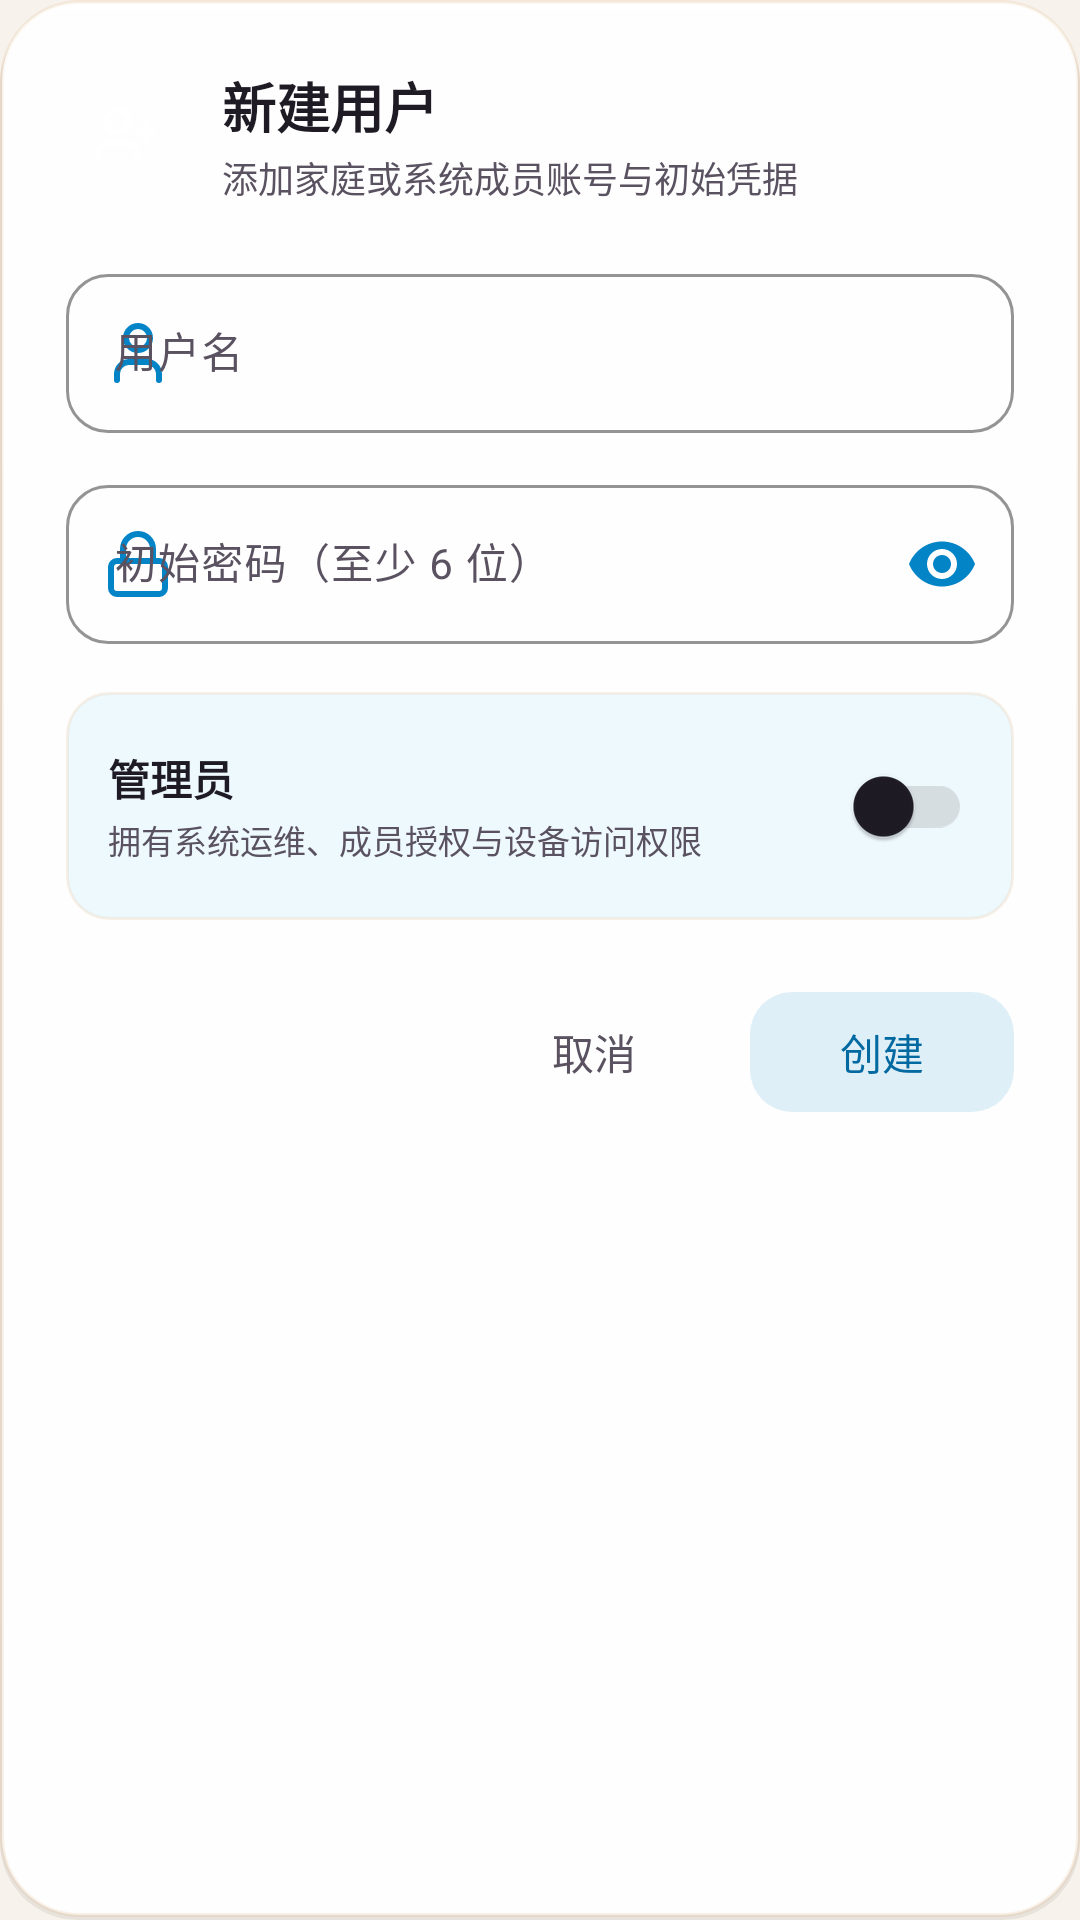

Reconstruct the res/layout file that produces this screen, plus the resources it refers to.
<!-- AndroidManifest.xml: application theme Theme.HomeDatacenter -->
<!-- res/layout/dialog_create_user.xml -->
<?xml version="1.0" encoding="utf-8"?>
<LinearLayout xmlns:android="http://schemas.android.com/apk/res/android"
    xmlns:app="http://schemas.android.com/apk/res-auto"
    android:layout_width="match_parent"
    android:layout_height="wrap_content"
    android:orientation="vertical"
    android:background="@drawable/bg_dialog_glass"
    android:padding="22dp">

    
    <LinearLayout
        android:layout_width="match_parent"
        android:layout_height="wrap_content"
        android:orientation="horizontal"
        android:gravity="center_vertical"
        android:layout_marginBottom="18dp">

        <FrameLayout
            android:layout_width="40dp"
            android:layout_height="40dp"
            android:background="@drawable/bg_circle_avatar"
            android:layout_marginEnd="12dp">

            <ImageView
                android:layout_width="22dp"
                android:layout_height="22dp"
                android:layout_gravity="center"
                android:src="@drawable/ic_user_plus"
                app:tint="@color/text_on_primary"
                android:contentDescription="user plus" />
        </FrameLayout>

        <LinearLayout
            android:layout_width="0dp"
            android:layout_height="wrap_content"
            android:layout_weight="1"
            android:orientation="vertical">

            <TextView
                android:id="@+id/tvCreateTitle"
                android:layout_width="wrap_content"
                android:layout_height="wrap_content"
                android:text="@string/users_create"
                android:textSize="18sp"
                android:textStyle="bold"
                android:textColor="@color/text_primary" />

            <TextView
                android:layout_width="wrap_content"
                android:layout_height="wrap_content"
                android:text="添加家庭或系统成员账号与初始凭据"
                android:textSize="12sp"
                android:textColor="@color/text_secondary"
                android:layout_marginTop="2dp" />
        </LinearLayout>
    </LinearLayout>

    
    <com.google.android.material.textfield.TextInputLayout
        android:id="@+id/tilUserName"
        style="@style/Widget.Material3.TextInputLayout.OutlinedBox"
        android:layout_width="match_parent"
        android:layout_height="wrap_content"
        android:hint="@string/user_name_label"
        app:boxCornerRadiusTopStart="14dp"
        app:boxCornerRadiusTopEnd="14dp"
        app:boxCornerRadiusBottomStart="14dp"
        app:boxCornerRadiusBottomEnd="14dp"
        app:boxStrokeColor="@color/primary"
        app:hintTextColor="@color/text_hint"
        app:boxBackgroundColor="@android:color/transparent"
        app:startIconDrawable="@drawable/ic_user"
        app:startIconTint="@color/primary"
        android:layout_marginBottom="12dp">

        <com.google.android.material.textfield.TextInputEditText
            android:id="@+id/etUserName"
            android:layout_width="match_parent"
            android:layout_height="wrap_content"
            android:inputType="textPersonName"
            android:singleLine="true"
            android:textColor="@color/text_primary"
            android:textSize="14sp" />
    </com.google.android.material.textfield.TextInputLayout>

    
    <com.google.android.material.textfield.TextInputLayout
        android:id="@+id/tilPassword"
        style="@style/Widget.Material3.TextInputLayout.OutlinedBox"
        android:layout_width="match_parent"
        android:layout_height="wrap_content"
        android:hint="初始密码（至少 6 位）"
        app:boxCornerRadiusTopStart="14dp"
        app:boxCornerRadiusTopEnd="14dp"
        app:boxCornerRadiusBottomStart="14dp"
        app:boxCornerRadiusBottomEnd="14dp"
        app:boxStrokeColor="@color/primary"
        app:hintTextColor="@color/text_hint"
        app:boxBackgroundColor="@android:color/transparent"
        app:startIconDrawable="@drawable/ic_lock"
        app:startIconTint="@color/primary"
        app:endIconMode="password_toggle"
        app:endIconTint="@color/primary"
        android:layout_marginBottom="16dp">

        <com.google.android.material.textfield.TextInputEditText
            android:id="@+id/etPassword"
            android:layout_width="match_parent"
            android:layout_height="wrap_content"
            android:inputType="textPassword"
            android:singleLine="true"
            android:textColor="@color/text_primary"
            android:textSize="14sp" />
    </com.google.android.material.textfield.TextInputLayout>

    
    <LinearLayout
        android:layout_width="match_parent"
        android:layout_height="wrap_content"
        android:orientation="horizontal"
        android:gravity="center_vertical"
        android:background="@drawable/bg_glass_subtle_row"
        android:padding="14dp"
        android:layout_marginBottom="20dp">

        <LinearLayout
            android:layout_width="0dp"
            android:layout_height="wrap_content"
            android:layout_weight="1"
            android:orientation="vertical">

            <TextView
                android:layout_width="wrap_content"
                android:layout_height="wrap_content"
                android:text="@string/user_admin_label"
                android:textSize="14sp"
                android:textStyle="bold"
                android:textColor="@color/text_primary" />

            <TextView
                android:layout_width="wrap_content"
                android:layout_height="wrap_content"
                android:text="拥有系统运维、成员授权与设备访问权限"
                android:textSize="11sp"
                android:textColor="@color/text_secondary"
                android:layout_marginTop="2dp" />
        </LinearLayout>

        <com.google.android.material.switchmaterial.SwitchMaterial
            android:id="@+id/switchIsAdmin"
            android:layout_width="wrap_content"
            android:layout_height="wrap_content"
            app:useMaterialThemeColors="true" />
    </LinearLayout>

    
    <LinearLayout
        android:layout_width="match_parent"
        android:layout_height="wrap_content"
        android:orientation="horizontal"
        android:gravity="end">

        <com.google.android.material.button.MaterialButton
            android:id="@+id/btnCancel"
            style="@style/Widget.Material3.Button.TextButton"
            android:layout_width="wrap_content"
            android:layout_height="wrap_content"
            android:text="@string/btn_cancel"
            android:textColor="@color/text_secondary"
            android:layout_marginEnd="8dp" />

        <com.google.android.material.button.MaterialButton
            android:id="@+id/btnConfirm"
            style="@style/Widget.Material3.Button.TonalButton"
            android:layout_width="wrap_content"
            android:layout_height="wrap_content"
            android:text="@string/action_create"
            app:cornerRadius="14dp" />
    </LinearLayout>

</LinearLayout>
<!-- resources referenced by this layout -->
<resources>
  <color name="primary">#0284C7</color>
  <color name="text_hint">#78716C</color>
  <color name="text_on_primary">#FFFFFF</color>
  <color name="text_primary">#1E1B24</color>
  <color name="text_secondary">#5A5260</color>
  <!-- drawable bg_glass_subtle_row (drawable) -->
  <?xml version="1.0" encoding="utf-8"?>
  <shape xmlns:android="http://schemas.android.com/apk/res/android"
      android:shape="rectangle">
      <solid android:color="@color/glass_subtle_fill" />
      <corners android:radius="14dp" />
      <stroke
          android:width="1dp"
          android:color="@color/glass_border" />
  </shape>
  <!-- drawable ic_lock (drawable) -->
  <vector xmlns:android="http://schemas.android.com/apk/res/android"
      android:width="24dp"
      android:height="24dp"
      android:viewportWidth="24"
      android:viewportHeight="24"
      android:tint="?attr/colorControlNormal">
      <path
          android:strokeColor="#FFFFFFFF"
          android:strokeWidth="2"
          android:strokeLineCap="round"
          android:strokeLineJoin="round"
          android:fillColor="@android:color/transparent"
          android:pathData="M5,11 H19 A2,2 0 0,1 21,13 V20 A2,2 0 0,1 19,22 H5 A2,2 0 0,1 3,20 V13 A2,2 0 0,1 5,11 Z M7,11 V7 A5,5 0 0,1 17,7 V11" />
  </vector>
  <!-- drawable ic_user (drawable) -->
  <vector xmlns:android="http://schemas.android.com/apk/res/android"
      android:width="24dp"
      android:height="24dp"
      android:viewportWidth="24"
      android:viewportHeight="24"
      android:tint="?attr/colorControlNormal">
      <path
          android:strokeColor="#FFFFFFFF"
          android:strokeWidth="2"
          android:strokeLineCap="round"
          android:strokeLineJoin="round"
          android:fillColor="@android:color/transparent"
          android:pathData="M19,21 v-2 a4,4 0 0,0 -4,-4 H9 a4,4 0 0,0 -4,4 v2 M12,3 A4,4 0 1,0 12,11 A4,4 0 1,0 12,3 Z" />
  </vector>
  <!-- drawable ic_user_plus (drawable) -->
  <vector xmlns:android="http://schemas.android.com/apk/res/android"
      android:width="24dp"
      android:height="24dp"
      android:viewportWidth="24"
      android:viewportHeight="24"
      android:tint="?attr/colorControlNormal">
      <path
          android:strokeColor="#FFFFFFFF"
          android:strokeWidth="2"
          android:strokeLineCap="round"
          android:strokeLineJoin="round"
          android:fillColor="@android:color/transparent"
          android:pathData="M16,21 v-2 a4,4 0 0,0 -4,-4 H6 a4,4 0 0,0 -4,4 v2 M9,3 A4,4 0 1,0 9,11 A4,4 0 1,0 9,3 Z M19,8 v6 M22,11 h-6" />
  </vector>
  <string name="action_create">创建</string>
  <string name="btn_cancel">取消</string>
  <string name="user_admin_label">管理员</string>
  <string name="user_name_label">用户名</string>
  <string name="users_create">新建用户</string>
  <color name="glass_shadow">#142A1C0E</color>
  <color name="glass_bg_dialog">#F7FFFFFF</color>
  <color name="glass_border">#26D7A064</color>
  <color name="glass_highlight">#80FFFFFF</color>
  <color name="glass_subtle_fill">#1438BDF8</color>
  <color name="primary_dark">#0369A1</color>
  <color name="white">#FFFFFF</color>
  <color name="secondary">#6366F1</color>
  <color name="secondary_dark">#4F46E5</color>
  <color name="warm_container">#1F0284C7</color>
  <color name="on_warm_container">#0369A1</color>
  <color name="error">#DC2626</color>
  <color name="bg_surface">#FFFFFF</color>
  <color name="bg_secondary">#EDE8E0</color>
  <color name="divider">#1F2A1C0E</color>
  <color name="bg_primary">#F7F3EC</color>
  <style name="GlassDialogAnimation">
          <item name="android:windowEnterAnimation">@anim/dialog_glass_in</item>
          <item name="android:windowExitAnimation">@anim/dialog_glass_out</item>
      </style>
</resources>
